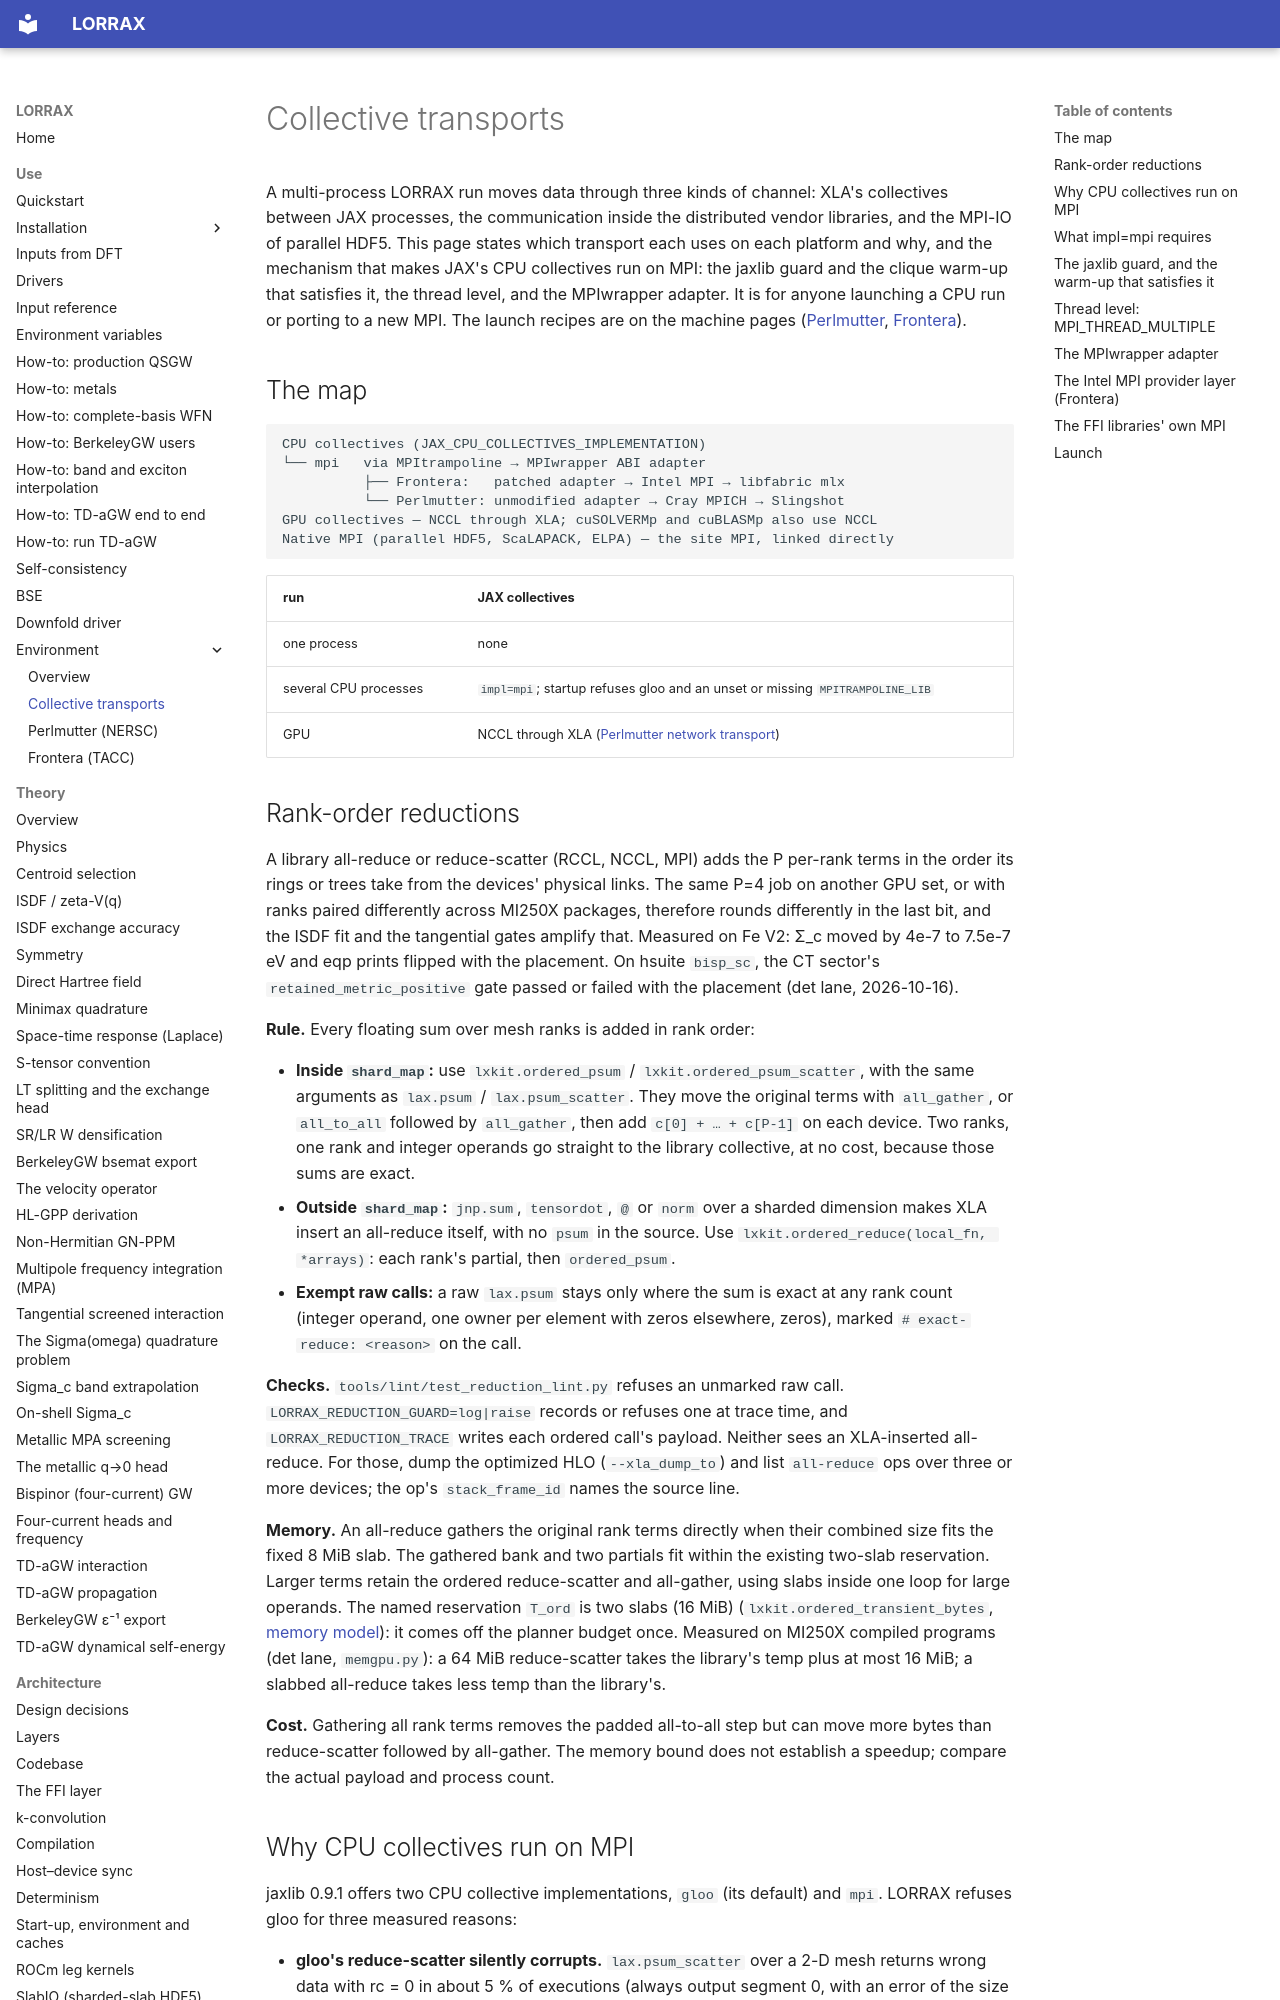

repository: jackmcarthur/lorrax · page: environment/transports/index.html · generator: mkdocs

# Collective transports

A multi-process LORRAX run moves data through three kinds of channel: XLA's
collectives between JAX processes, the communication inside the distributed
vendor libraries, and the MPI-IO of parallel HDF5. This page states which
transport each uses on each platform and why, and the mechanism that makes
JAX's CPU collectives run on MPI: the jaxlib guard and the clique warm-up
that satisfies it, the thread level, and the MPIwrapper adapter. It is for
anyone launching a CPU run or porting to a new MPI. The launch recipes are on
the machine pages ([Perlmutter](machines/perlmutter.md#cpu),
[Frontera](machines/frontera.md)).

## The map

```
CPU collectives (JAX_CPU_COLLECTIVES_IMPLEMENTATION)
└── mpi   via MPItrampoline → MPIwrapper ABI adapter
          ├── Frontera:   patched adapter → Intel MPI → libfabric mlx
          └── Perlmutter: unmodified adapter → Cray MPICH → Slingshot
GPU collectives — NCCL through XLA; cuSOLVERMp and cuBLASMp also use NCCL
Native MPI (parallel HDF5, ScaLAPACK, ELPA) — the site MPI, linked directly
```

| run | JAX collectives |
|---|---|
| one process | none |
| several CPU processes | `impl=mpi`; startup refuses gloo and an unset or missing `MPITRAMPOLINE_LIB` |
| GPU | NCCL through XLA ([Perlmutter network transport](machines/perlmutter.md#network-transport-at-startup)) |

## Rank-order reductions {#rank-order-reductions}

A library all-reduce or reduce-scatter (RCCL, NCCL, MPI) adds the P per-rank terms in
the order its rings or trees take from the devices' physical links. The same P=4 job on
another GPU set, or with ranks paired differently across MI250X packages, therefore
rounds differently in the last bit, and the ISDF fit and the tangential gates amplify
that. Measured on Fe V2: Σ_c moved by 4e-7 to 7.5e-7 eV and eqp prints flipped with the
placement. On hsuite `bisp_sc`, the CT sector's `retained_metric_positive` gate passed or
failed with the placement (det lane, 2026-10-16).

**Rule.** Every floating sum over mesh ranks is added in rank order:

- **Inside `shard_map`:** use `lxkit.ordered_psum` / `lxkit.ordered_psum_scatter`, with the
  same arguments as `lax.psum` / `lax.psum_scatter`. They move the original terms with
  `all_gather`, or `all_to_all` followed by `all_gather`, then add
  `c[0] + … + c[P-1]` on each device. Two ranks, one rank and
  integer operands go straight to the library collective, at no cost, because those sums
  are exact.
- **Outside `shard_map`:** `jnp.sum`, `tensordot`, `@` or `norm` over a sharded dimension
  makes XLA insert an all-reduce itself, with no `psum` in the source. Use
  `lxkit.ordered_reduce(local_fn, *arrays)`: each rank's partial, then `ordered_psum`.
- **Exempt raw calls:** a raw `lax.psum` stays only where the sum is exact at any rank
  count (integer operand, one owner per element with zeros elsewhere, zeros), marked
  `# exact-reduce: <reason>` on the call.

**Checks.** `tools/lint/test_reduction_lint.py` refuses an unmarked raw call.
`LORRAX_REDUCTION_GUARD=log|raise` records or refuses one at trace time, and
`LORRAX_REDUCTION_TRACE` writes each ordered call's payload. Neither sees an XLA-inserted
all-reduce. For those, dump the optimized HLO (`--xla_dump_to`) and list `all-reduce` ops
over three or more devices; the op's `stack_frame_id` names the source line.

**Memory.** An all-reduce gathers the original rank terms directly when their
combined size fits the fixed 8 MiB slab. The gathered bank and two partials fit
within the existing two-slab reservation. Larger terms retain the ordered
reduce-scatter and all-gather, using slabs inside one loop for large operands.
The named reservation `T_ord` is two slabs (16 MiB) (`lxkit.ordered_transient_bytes`,
[memory model](../architecture/memory-model.md#rule)): it comes off the planner budget once. Measured on MI250X compiled programs (det lane, `memgpu.py`): a 64 MiB
reduce-scatter takes the library's temp plus at most 16 MiB; a slabbed all-reduce takes
less temp than the library's.

**Cost.** Gathering all rank terms removes the padded all-to-all step but can
move more bytes than reduce-scatter followed by all-gather. The memory bound
does not establish a speedup; compare the actual payload and process count.
